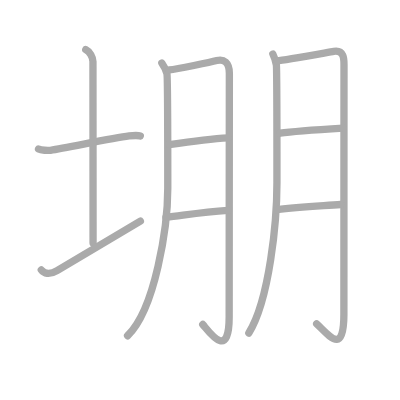
t = 0.00 s
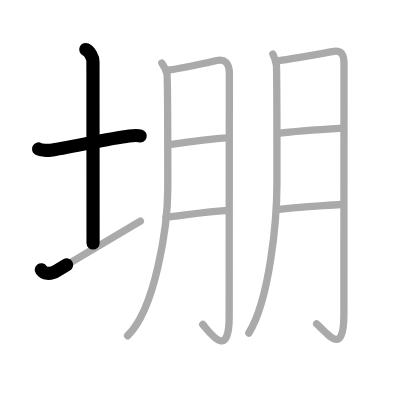
t = 2.25 s
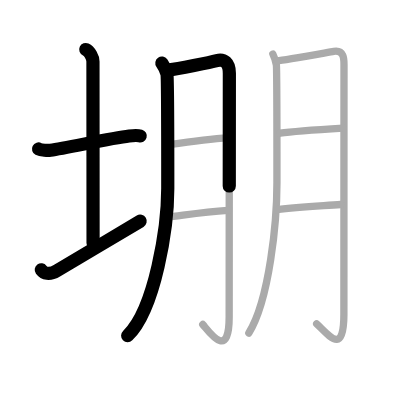
t = 4.50 s
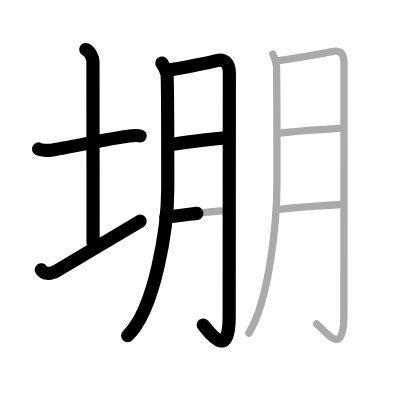
t = 6.50 s
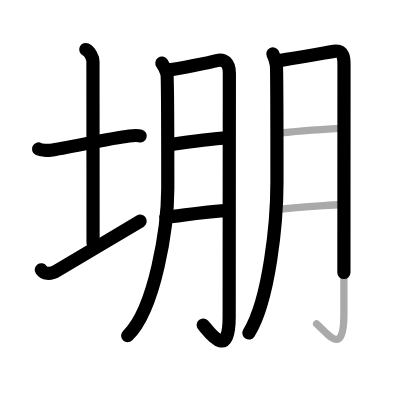
t = 8.75 s
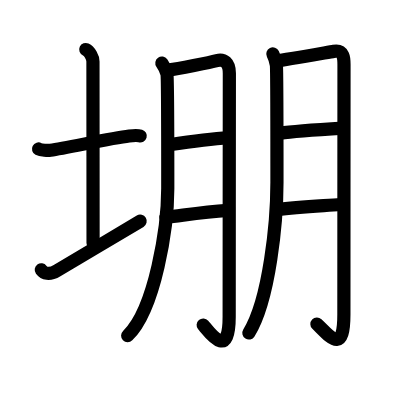
t = 11.00 s

The animated SVG that drew these frames (rendered in a browser with its animation timeline set to each time). Animation: 11 SMIL elements (animate=11); one cycle of 11.00 s.

<?xml version="1.0" standalone="no"?>
<!DOCTYPE svg PUBLIC "-//W3C//DTD SVG 1.1//EN"   "http://www.w3.org/Graphics/SVG/1.1/DTD/svg11.dtd">
<svg width="400px" height="400px"  version="1.1" xmlns="http://www.w3.org/2000/svg">
  <defs>
    <marker id="Triangle" viewBox="0 0 10 10" refX="0" refY="5" markerUnits="strokeWidth" markerWidth="3" style="stroke-opacity:0%;fill:#aaaaaa;" markerHeight="2" orient="auto">
      <path d="M 0 0 L 10 5 L 0 10 z" />
    </marker>
    
    <marker id="Arrow" viewBox="0 0 10 10" refX="5" refY="5" markerUnits="strokeWidth" markerWidth="1.8" style="stroke-opacity:0%;fill:#770000;" markerHeight="2" orient="auto">
      <path d="M 0 4 L 6 4 L 4 1 L 10 5 L 4 9 L 6 6 L 0 6 z" />
        <circle cx="5" cy="5" r="5" />
      </marker>
    
    <marker id="TriangleRed" viewBox="0 0 10 10" refX="0" refY="5" markerUnits="strokeWidth" markerWidth="3" style="stroke-opacity:0%;fill:#CC0000;" markerHeight="2" orient="auto">
      <path d="M 0 0 L 10 5 L 0 10 z" />
    </marker>
    
    <marker id="ArrowRed" viewBox="0 0 10 10" refX="5" refY="5" markerUnits="strokeWidth" markerWidth="1.8" style="stroke-opacity:0%;fill:#CC0000;" markerHeight="2" orient="auto">
      <path d="M 0 4 L 6 4 L 4 1 L 10 5 L 4 9 L 6 6 L 0 6 z" />
        <circle cx="5" cy="5" r="5" />
      </marker>
    
  </defs>
  
  <path style="fill:#ffffff; fill-opacity:100%; fill-rule:evenodd; stroke-width:0;" d="M 0 0 L 400px 0 L 400px 400px L 0 400px L 0 0" />

  <g transform="scale(3.6697247706422 3.6697247706422)">
<path style="fill:none; fill-opacity:0%; fill-rule:evenodd; stroke:#aaaaaa; stroke-opacity:100%; stroke-width: 1.5pt; stroke-linejoin:round; stroke-linecap:round;" d="M10.5 40.6c0.71 0.37 2.56 0.45 3.26 0.35c4.49-0.64 16.46-3.31 21.45-3.9c1.17-0.14 2.44-0.18 3.03 0.01"></path>
<path style="fill:none; fill-opacity:0%; fill-rule:evenodd; stroke:#aaaaaa; stroke-opacity:100%; stroke-width: 1.5pt; stroke-linejoin:round; stroke-linecap:round;" d="M23.37 13.5c1.09 0.5 1.96 2.23 1.96 3.25c0 7.25 0.03 38.75 0.03 49.5"></path>
<path style="fill:none; fill-opacity:0%; fill-rule:evenodd; stroke:#aaaaaa; stroke-opacity:100%; stroke-width: 1.5pt; stroke-linejoin:round; stroke-linecap:round;" d="M11.25 73.53c0.72 0.97 2.15 1.49 4.3 0.21c5.97-3.56 16.73-9.92 22.7-13.49"></path>
<path style="fill:none; fill-opacity:0%; fill-rule:evenodd; stroke:#aaaaaa; stroke-opacity:100%; stroke-width: 1.5pt; stroke-linejoin:round; stroke-linecap:round;" d="M44.11 17.19c0.69 0.97 1.15 1.94 1.38 2.9c0.23 0.97 0.23 20.33 0.23 31.22c0 10.42-3.42 32.88-10.96 40.18"></path>
<path style="fill:none; fill-opacity:0%; fill-rule:evenodd; stroke:#aaaaaa; stroke-opacity:100%; stroke-width: 1.5pt; stroke-linejoin:round; stroke-linecap:round;" d="M46.13 19.05c2.19-0.23 11.36-2.14 12.95-2.56C61 16 62.5 17 62.5 19.98c0 7.9-0.05 49.03-0.05 66.36c0 12.08-5.38 4.18-7.2 2.09"></path>
<path style="fill:none; fill-opacity:0%; fill-rule:evenodd; stroke:#aaaaaa; stroke-opacity:100%; stroke-width: 1.5pt; stroke-linejoin:round; stroke-linecap:round;" d="M46.13 39.44c3.1-0.46 11.9-1.63 16.1-1.86"></path>
<path style="fill:none; fill-opacity:0%; fill-rule:evenodd; stroke:#aaaaaa; stroke-opacity:100%; stroke-width: 1.5pt; stroke-linejoin:round; stroke-linecap:round;" d="M45.22 59.21c5.84-0.7 10.12-1.43 16.87-1.89"></path>
<path style="fill:none; fill-opacity:0%; fill-rule:evenodd; stroke:#aaaaaa; stroke-opacity:100%; stroke-width: 1.5pt; stroke-linejoin:round; stroke-linecap:round;" d="M74.35 14.71c0.48 0.99 0.8 1.98 0.96 2.97c0.16 0.99 0.16 25.27 0.16 31.95c0 10.66-2.02 31.98-7.66 41.12"></path>
<path style="fill:none; fill-opacity:0%; fill-rule:evenodd; stroke:#aaaaaa; stroke-opacity:100%; stroke-width: 1.5pt; stroke-linejoin:round; stroke-linecap:round;" d="M75.49 16.58c2.11-0.24 13.87-2.32 15.44-2.58c2.81-0.47 2.81 2.06 2.81 3.56c0 8.06-0.03 50.43-0.03 68.12c0 11.32-3.97 5.82-7.42 2.56"></path>
<path style="fill:none; fill-opacity:0%; fill-rule:evenodd; stroke:#aaaaaa; stroke-opacity:100%; stroke-width: 1.5pt; stroke-linejoin:round; stroke-linecap:round;" d="M76.35 36.31c2.99-0.47 13.12-1.16 17.17-1.4"></path>
<path style="fill:none; fill-opacity:0%; fill-rule:evenodd; stroke:#aaaaaa; stroke-opacity:100%; stroke-width: 1.5pt; stroke-linejoin:round; stroke-linecap:round;" d="M75.47 57.15c5.62-0.71 10.9-0.95 17.4-1.42"></path>

<path style="fill:none; fill-opacity:0%; fill-rule:evenodd; stroke:#000000; stroke-opacity:100%; stroke-width: 2.7pt; stroke-linejoin:round; stroke-linecap:round;" d="M10.5 40.6c0.71 0.37 2.56 0.45 3.26 0.35c4.49-0.64 16.46-3.31 21.45-3.9c1.17-0.14 2.44-0.18 3.03 0.01" pathLength="100" stroke-dashoffset="100" stroke-dasharray="100 105"><animate id="dashAnim1" attributeName="stroke-dashoffset" from="100" to="0" dur="1s" calcMode="linear" fill="freeze"/></path>
<path style="fill:none; fill-opacity:0%; fill-rule:evenodd; stroke:#000000; stroke-opacity:100%; stroke-width: 2.7pt; stroke-linejoin:round; stroke-linecap:round;" d="M23.37 13.5c1.09 0.5 1.96 2.23 1.96 3.25c0 7.25 0.03 38.75 0.03 49.5" pathLength="100" stroke-dashoffset="100" stroke-dasharray="100 105"><animate id="dashAnim2" attributeName="stroke-dashoffset" from="100" to="0" dur="1s" calcMode="linear" begin="dashAnim1.end" fill="freeze"/></path>
<path style="fill:none; fill-opacity:0%; fill-rule:evenodd; stroke:#000000; stroke-opacity:100%; stroke-width: 2.7pt; stroke-linejoin:round; stroke-linecap:round;" d="M11.25 73.53c0.72 0.97 2.15 1.49 4.3 0.21c5.97-3.56 16.73-9.92 22.7-13.49" pathLength="100" stroke-dashoffset="100" stroke-dasharray="100 105"><animate id="dashAnim3" attributeName="stroke-dashoffset" from="100" to="0" dur="1s" calcMode="linear" begin="dashAnim2.end" fill="freeze"/></path>
<path style="fill:none; fill-opacity:0%; fill-rule:evenodd; stroke:#000000; stroke-opacity:100%; stroke-width: 2.7pt; stroke-linejoin:round; stroke-linecap:round;" d="M44.11 17.19c0.69 0.97 1.15 1.94 1.38 2.9c0.23 0.97 0.23 20.33 0.23 31.22c0 10.42-3.42 32.88-10.96 40.18" pathLength="100" stroke-dashoffset="100" stroke-dasharray="100 105"><animate id="dashAnim4" attributeName="stroke-dashoffset" from="100" to="0" dur="1s" calcMode="linear" begin="dashAnim3.end" fill="freeze"/></path>
<path style="fill:none; fill-opacity:0%; fill-rule:evenodd; stroke:#000000; stroke-opacity:100%; stroke-width: 2.7pt; stroke-linejoin:round; stroke-linecap:round;" d="M46.13 19.05c2.19-0.23 11.36-2.14 12.95-2.56C61 16 62.5 17 62.5 19.98c0 7.9-0.05 49.03-0.05 66.36c0 12.08-5.38 4.18-7.2 2.09" pathLength="100" stroke-dashoffset="100" stroke-dasharray="100 105"><animate id="dashAnim5" attributeName="stroke-dashoffset" from="100" to="0" dur="1s" calcMode="linear" begin="dashAnim4.end" fill="freeze"/></path>
<path style="fill:none; fill-opacity:0%; fill-rule:evenodd; stroke:#000000; stroke-opacity:100%; stroke-width: 2.7pt; stroke-linejoin:round; stroke-linecap:round;" d="M46.13 39.44c3.1-0.46 11.9-1.63 16.1-1.86" pathLength="100" stroke-dashoffset="100" stroke-dasharray="100 105"><animate id="dashAnim6" attributeName="stroke-dashoffset" from="100" to="0" dur="1s" calcMode="linear" begin="dashAnim5.end" fill="freeze"/></path>
<path style="fill:none; fill-opacity:0%; fill-rule:evenodd; stroke:#000000; stroke-opacity:100%; stroke-width: 2.7pt; stroke-linejoin:round; stroke-linecap:round;" d="M45.22 59.21c5.84-0.7 10.12-1.43 16.87-1.89" pathLength="100" stroke-dashoffset="100" stroke-dasharray="100 105"><animate id="dashAnim7" attributeName="stroke-dashoffset" from="100" to="0" dur="1s" calcMode="linear" begin="dashAnim6.end" fill="freeze"/></path>
<path style="fill:none; fill-opacity:0%; fill-rule:evenodd; stroke:#000000; stroke-opacity:100%; stroke-width: 2.7pt; stroke-linejoin:round; stroke-linecap:round;" d="M74.35 14.71c0.48 0.99 0.8 1.98 0.96 2.97c0.16 0.99 0.16 25.27 0.16 31.95c0 10.66-2.02 31.98-7.66 41.12" pathLength="100" stroke-dashoffset="100" stroke-dasharray="100 105"><animate id="dashAnim8" attributeName="stroke-dashoffset" from="100" to="0" dur="1s" calcMode="linear" begin="dashAnim7.end" fill="freeze"/></path>
<path style="fill:none; fill-opacity:0%; fill-rule:evenodd; stroke:#000000; stroke-opacity:100%; stroke-width: 2.7pt; stroke-linejoin:round; stroke-linecap:round;" d="M75.49 16.58c2.11-0.24 13.87-2.32 15.44-2.58c2.81-0.47 2.81 2.06 2.81 3.56c0 8.06-0.03 50.43-0.03 68.12c0 11.32-3.97 5.82-7.42 2.56" pathLength="100" stroke-dashoffset="100" stroke-dasharray="100 105"><animate id="dashAnim9" attributeName="stroke-dashoffset" from="100" to="0" dur="1s" calcMode="linear" begin="dashAnim8.end" fill="freeze"/></path>
<path style="fill:none; fill-opacity:0%; fill-rule:evenodd; stroke:#000000; stroke-opacity:100%; stroke-width: 2.7pt; stroke-linejoin:round; stroke-linecap:round;" d="M76.35 36.31c2.99-0.47 13.12-1.16 17.17-1.4" pathLength="100" stroke-dashoffset="100" stroke-dasharray="100 105"><animate id="dashAnim10" attributeName="stroke-dashoffset" from="100" to="0" dur="1s" calcMode="linear" begin="dashAnim9.end" fill="freeze"/></path>
<path style="fill:none; fill-opacity:0%; fill-rule:evenodd; stroke:#000000; stroke-opacity:100%; stroke-width: 2.7pt; stroke-linejoin:round; stroke-linecap:round;" d="M75.47 57.15c5.62-0.71 10.9-0.95 17.4-1.42" pathLength="100" stroke-dashoffset="100" stroke-dasharray="100 105"><animate id="dashAnim11" attributeName="stroke-dashoffset" from="100" to="0" dur="1s" calcMode="linear" begin="dashAnim10.end" fill="freeze"/></path>

</g>

</svg>  
          
